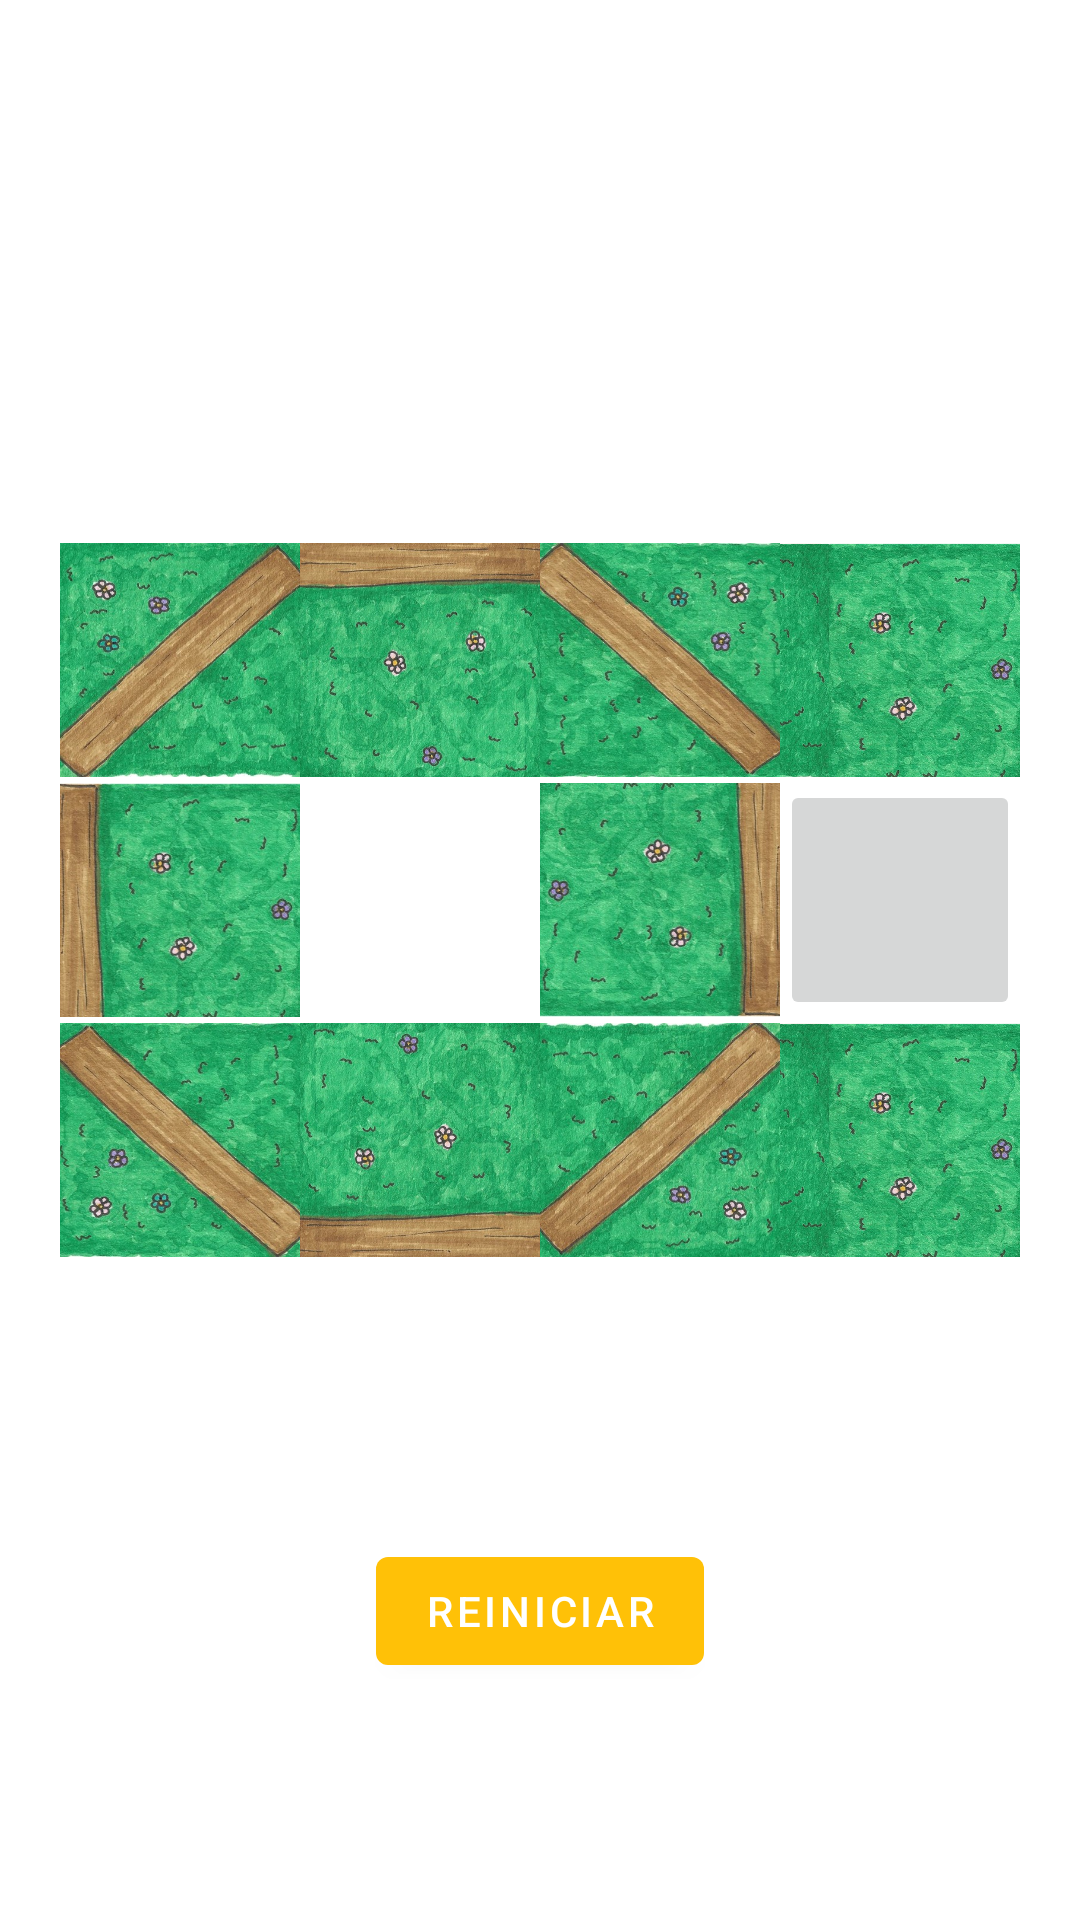

The Android layout XML behind this screen, and the referenced resources:
<!-- AndroidManifest.xml: application theme Theme.AtrapaLaCabra -->
<!-- res/layout/fragment_second.xml -->
<?xml version="1.0" encoding="utf-8"?>
<androidx.constraintlayout.widget.ConstraintLayout xmlns:android="http://schemas.android.com/apk/res/android"
    xmlns:app="http://schemas.android.com/apk/res-auto"
    xmlns:tools="http://schemas.android.com/tools"
    android:layout_width="match_parent"
    android:layout_height="match_parent"
    tools:context=".SecondFragment">

    <TextView
        android:id="@+id/textview_second"
        android:layout_width="wrap_content"
        android:layout_height="wrap_content"
        app:layout_constraintBottom_toTopOf="@id/button_second"
        app:layout_constraintEnd_toEndOf="parent"
        app:layout_constraintStart_toStartOf="parent"
        app:layout_constraintTop_toTopOf="parent"
        app:layout_constraintVertical_bias="0.65" />

    <Button
        android:id="@+id/button_second"
        android:layout_width="wrap_content"
        android:layout_height="wrap_content"
        android:layout_marginTop="32dp"
        android:layout_marginBottom="18dp"
        android:text="@string/previous"
        app:layout_constraintBottom_toBottomOf="parent"
        app:layout_constraintEnd_toEndOf="parent"
        app:layout_constraintStart_toStartOf="parent"
        app:layout_constraintTop_toBottomOf="@id/tableLayout" />

    <TextView
        android:id="@+id/numeroDeMovimientos"
        android:layout_width="wrap_content"
        android:layout_height="wrap_content"
        android:layout_marginTop="85dp"
        android:layout_marginBottom="40dp"
        app:layout_constraintBottom_toTopOf="@+id/tableLayout"
        app:layout_constraintEnd_toEndOf="parent"
        app:layout_constraintStart_toStartOf="parent"
        app:layout_constraintTop_toTopOf="parent"
        app:layout_constraintVertical_bias="0.76" />

    <TableLayout
        android:id="@+id/tableLayout"
        android:layout_width="wrap_content"
        android:layout_height="wrap_content"
        android:layout_marginStart="1dp"
        android:layout_marginEnd="1dp"
        app:layout_constraintBottom_toBottomOf="parent"
        app:layout_constraintEnd_toEndOf="parent"
        app:layout_constraintStart_toStartOf="parent"
        app:layout_constraintTop_toTopOf="parent"
        app:layout_constraintVertical_bias="0.45">

        <TableRow
            android:id="@+id/Tabla0"
            android:layout_width="match_parent"
            android:layout_height="83dp">

            <ImageButton
                android:id="@+id/imageButtoncerco8"
                android:layout_width="80dp"
                android:layout_height="80dp"
                android:adjustViewBounds="true"
                android:onClick="condicionesDeInteraccion"
                android:padding="1dp"
                android:scaleType="centerCrop"
                android:src="@drawable/cerco8" />

            <ImageButton
                android:id="@+id/imageButtoncerco1"
                android:layout_width="80dp"
                android:layout_height="80dp"
                android:adjustViewBounds="true"
                android:onClick="condicionesDeInteraccion"
                android:padding="1dp"
                android:scaleType="centerCrop"
                android:src="@drawable/cerco1" />

            <ImageButton
                android:id="@+id/imageButtoncerco2"
                android:layout_width="80dp"
                android:layout_height="80dp"
                android:adjustViewBounds="true"
                android:onClick="condicionesDeInteraccion"
                android:padding="1dp"
                android:scaleType="centerCrop"
                android:src="@drawable/cerco2" />

            <ImageButton
                android:id="@+id/imageButtonpasto1"
                android:layout_width="80dp"
                android:layout_height="80dp"
                android:adjustViewBounds="true"
                android:onClick="condicionesDeInteraccion"
                android:padding="1dp"
                android:scaleType="centerCrop"
                android:src="@drawable/pastito" />
        </TableRow>

        <TableRow
            android:id="@+id/Tabla1"
            android:layout_width="match_parent"
            android:layout_height="match_parent"
            tools:layout_editor_absoluteX="27"
            tools:layout_editor_absoluteY="322dp">

            <ImageButton
                android:id="@+id/imageButtoncerco7"
                android:layout_width="80dp"
                android:layout_height="80dp"
                android:adjustViewBounds="true"
                android:onClick="condicionesDeInteraccion"
                android:padding="1dp"
                android:scaleType="centerCrop"
                android:src="@drawable/cerco7" />

            <ImageButton
                android:id="@+id/imageButtoninvisible"
                android:layout_width="80dp"
                android:layout_height="80dp"
                android:adjustViewBounds="true"
                android:alpha="0"
                android:onClick="condicionesDeInteraccion"
                android:padding="1dp"
                android:scaleType="centerCrop"
                android:src="@drawable/ic_launcher_foreground" />

            <ImageButton
                android:id="@+id/imageButtoncerco3"
                android:layout_width="75dp"
                android:layout_height="80dp"
                android:adjustViewBounds="true"
                android:onClick="condicionesDeInteraccion"
                android:padding="1dp"
                android:scaleType="centerCrop"
                android:src="@drawable/cerco3" />

            <ImageButton
                android:id="@+id/imageButtoncabra"
                android:layout_width="80dp"
                android:layout_height="80dp"
                android:adjustViewBounds="true"
                android:onClick="condicionesDeInteraccion"
                android:padding="1dp"
                android:scaleType="centerCrop"
                android:src="@drawable/cabra" />
        </TableRow>


        <TableRow
            android:id="@+id/Tabla2"
            android:layout_width="match_parent"
            android:layout_height="11dp">

            <ImageButton
                android:id="@+id/imageButtoncerco6"
                android:layout_width="80dp"
                android:layout_height="80dp"
                android:adjustViewBounds="true"
                android:onClick="condicionesDeInteraccion"
                android:padding="1dp"
                android:scaleType="centerCrop"
                android:src="@drawable/cerco6" />

            <ImageButton
                android:id="@+id/imageButtoncerco5"
                android:layout_width="80dp"
                android:layout_height="80dp"
                android:adjustViewBounds="true"
                android:onClick="condicionesDeInteraccion"
                android:padding="1dp"
                android:scaleType="centerCrop"
                android:src="@drawable/cerco5" />

            <ImageButton
                android:id="@+id/imageButtoncerco4"
                android:layout_width="80dp"
                android:layout_height="80dp"
                android:adjustViewBounds="true"
                android:onClick="condicionesDeInteraccion"
                android:padding="1dp"
                android:scaleType="centerCrop"
                android:src="@drawable/cerco4" />

            <ImageButton
                android:id="@+id/imageButtonpasto2"
                android:layout_width="80dp"
                android:layout_height="80dp"
                android:adjustViewBounds="true"
                android:onClick="condicionesDeInteraccion"
                android:padding="1dp"
                android:scaleType="centerCrop"
                android:src="@drawable/pastito" />
        </TableRow>

    </TableLayout>

</androidx.constraintlayout.widget.ConstraintLayout>
<!-- resources referenced by this layout -->
<resources>
  <!-- drawable cerco1: jpg bitmap (drawable, 130108 bytes) -->
  <!-- drawable cerco2: jpg bitmap (drawable, 70295 bytes) -->
  <!-- drawable cerco3: jpg bitmap (drawable, 63955 bytes) -->
  <!-- drawable cerco4: jpg bitmap (drawable, 75531 bytes) -->
  <!-- drawable cerco5: jpg bitmap (drawable, 130424 bytes) -->
  <!-- drawable cerco6: jpg bitmap (drawable, 70415 bytes) -->
  <!-- drawable cerco7: jpg bitmap (drawable, 64240 bytes) -->
  <!-- drawable cerco8: jpg bitmap (drawable, 75446 bytes) -->
  <!-- drawable ic_launcher_foreground: png bitmap (mipmap-hdpi, 70094 bytes) -->
  <!-- drawable pastito: jpg bitmap (drawable, 403719 bytes) -->
  <string name="previous">Reiniciar</string>
  <style name="Theme.AtrapaLaCabra" parent="Theme.MaterialComponents.DayNight.DarkActionBar">
          
          <item name="colorPrimary">@color/amber_500</item>
          <item name="colorPrimaryVariant">@color/deep_purple_200</item>
          <item name="colorOnPrimary">@color/white</item>
          
          <item name="colorSecondary">@color/amber_500</item>
          <item name="colorSecondaryVariant">@color/purple_200</item>
          <item name="colorOnSecondary">@color/black</item>
          
          <item name="android:statusBarColor" tools:targetApi="l">?attr/colorPrimaryVariant</item>
          
      </style>
  <color name="amber_500">#FFFFC107</color>
  <color name="deep_purple_200">#B39DDB</color>
  <color name="white">#FFFFFFFF</color>
  <color name="purple_200">#FFBB86FC</color>
  <color name="black">#FF000000</color>
</resources>
